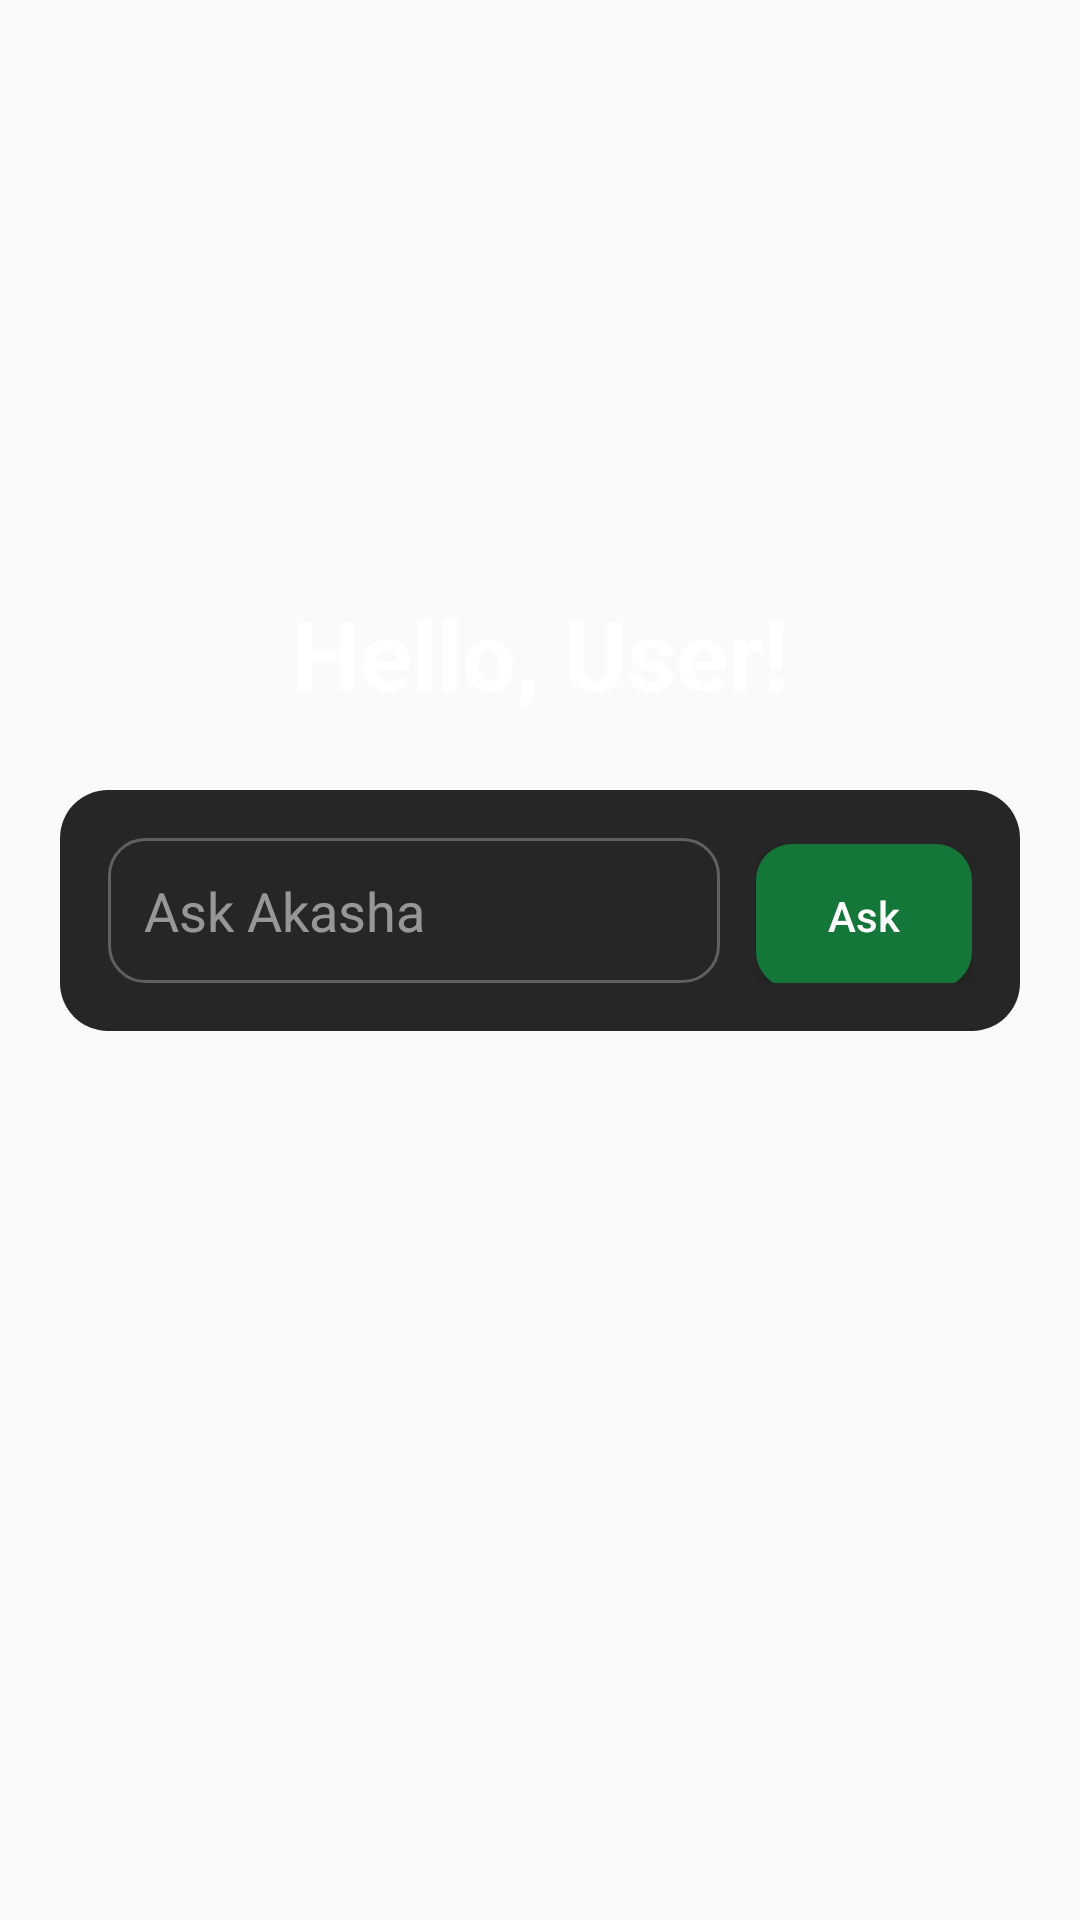

This screen was rendered from an Android layout file. Write that file and the resources it references.
<!-- AndroidManifest.xml: application theme Theme.Chatbot -->
<!-- res/layout/new_chat.xml -->
<?xml version="1.0" encoding="utf-8"?>
<androidx.constraintlayout.widget.ConstraintLayout xmlns:android="http://schemas.android.com/apk/res/android"
    xmlns:app="http://schemas.android.com/apk/res-auto"
    android:id="@+id/newChatRoot"
    android:layout_width="match_parent"
    android:layout_height="match_parent"
    android:paddingStart="20dp"
    android:paddingEnd="20dp"
    android:paddingBottom="100dp">

    <TextView
        android:id="@+id/txtGreeting"
        android:layout_width="0dp"
        android:layout_height="wrap_content"
        android:text="Hello, User!"
        android:textSize="32sp"
        android:textStyle="bold"
        android:textColor="@color/ak_on_background"
        android:gravity="center"
        app:layout_constraintTop_toTopOf="parent"
        app:layout_constraintBottom_toTopOf="@id/spaceAfterGreeting"
        app:layout_constraintVertical_chainStyle="packed"
        app:layout_constraintStart_toStartOf="parent"
        app:layout_constraintEnd_toEndOf="parent" />

    <Space
        android:id="@+id/spaceAfterGreeting"
        android:layout_width="0dp"
        android:layout_height="24dp"
        app:layout_constraintTop_toBottomOf="@id/txtGreeting"
        app:layout_constraintBottom_toTopOf="@id/cardContainer"
        app:layout_constraintStart_toStartOf="parent"
        app:layout_constraintEnd_toEndOf="parent" />

    <LinearLayout
        android:id="@+id/cardContainer"
        android:layout_width="0dp"
        android:layout_height="wrap_content"
        android:background="@drawable/bg_surface_card"
        android:padding="16dp"
        android:orientation="horizontal"
        app:layout_constraintTop_toBottomOf="@id/spaceAfterGreeting"
        app:layout_constraintBottom_toBottomOf="parent"
        app:layout_constraintStart_toStartOf="parent"
        app:layout_constraintEnd_toEndOf="parent">

        <EditText
            android:id="@+id/edtQuery"
            android:layout_width="0dp"
            android:layout_height="wrap_content"
            android:layout_weight="1"
            android:hint="Ask Akasha"
            android:singleLine="true"
            android:background="@drawable/bg_outlined_edittext"
            android:padding="12dp"
            android:textColor="@color/ak_on_background"
            android:textColorHint="@color/ak_on_background_60" />

        <Space
            android:layout_width="12dp"
            android:layout_height="0dp" />

        <Button
            android:id="@+id/btnAsk"
            android:layout_width="wrap_content"
            android:layout_height="48dp"
            android:minWidth="72dp"
            android:background="@drawable/bg_primary_button"
            android:text="Ask"
            android:textAllCaps="false"
            android:textColor="@color/ak_on_background" />

        <ProgressBar
            android:id="@+id/progressAsk"
            android:layout_width="20dp"
            android:layout_height="20dp"
            android:layout_marginStart="8dp"
            android:indeterminate="true"
            android:indeterminateTint="@color/ak_on_background"
            android:visibility="gone" />
    </LinearLayout>
    

</androidx.constraintlayout.widget.ConstraintLayout>
<!-- resources referenced by this layout -->
<resources>
  <color name="ak_on_background">#FFFFFFFF</color>
  <color name="ak_on_background_60">#99E3E1E6</color>
  <!-- drawable bg_outlined_edittext (drawable) -->
  <?xml version="1.0" encoding="utf-8"?>
  <selector xmlns:android="http://schemas.android.com/apk/res/android">
      <item android:state_focused="true">
          <shape android:shape="rectangle">
              <corners android:radius="12dp" />
              <solid android:color="@android:color/transparent" />
              <stroke android:width="1dp" android:color="@color/ak_on_background_50" />
          </shape>
      </item>
      <item>
          <shape android:shape="rectangle">
              <corners android:radius="12dp" />
              <solid android:color="@android:color/transparent" />
              <stroke android:width="1dp" android:color="@color/ak_on_background_30" />
          </shape>
      </item>
  </selector>
  <!-- drawable bg_primary_button (drawable) -->
  <?xml version="1.0" encoding="utf-8"?>
  <shape xmlns:android="http://schemas.android.com/apk/res/android"
      android:shape="rectangle">
      <corners android:radius="12dp" />
      <size android:height="48dp" />
      <solid android:color="@color/ak_primary" />
  </shape>
  <!-- drawable bg_surface_card (drawable) -->
  <?xml version="1.0" encoding="utf-8"?>
  <shape xmlns:android="http://schemas.android.com/apk/res/android"
      android:shape="rectangle">
      <corners android:radius="16dp" />
      <solid android:color="@color/ak_secondary_container" />
  </shape>
  <style name="Theme.Chatbot" parent="Theme.AppCompat.Light.NoActionBar">
          <item name="popupMenuStyle">@style/Widget.Chatbot.PopupMenu</item>
      </style>
  <color name="ak_on_background_50">#80E3E1E6</color>
  <color name="ak_on_background_30">#4DE3E1E6</color>
  <color name="ak_primary">#FF147638</color>
  <color name="ak_secondary_container">#FF262626</color>
  <style name="Widget.Chatbot.PopupMenu" parent="Widget.AppCompat.PopupMenu">
          <item name="android:popupBackground">@drawable/bg_popup_menu</item>
          <item name="android:itemTextAppearance">@style/TextAppearance.Chatbot.PopupMenuItem</item>
          <item name="android:itemBackground">@drawable/bg_popup_menu</item>
      </style>
  <!-- drawable bg_popup_menu (drawable) -->
  <?xml version="1.0" encoding="utf-8"?>
  <shape xmlns:android="http://schemas.android.com/apk/res/android"
      android:shape="rectangle">
      <corners android:radius="12dp" />
      <solid android:color="@color/ak_secondary_container" />
      <padding
          android:left="0dp"
          android:top="0dp"
          android:right="0dp"
          android:bottom="0dp" />
  </shape>
  <style name="TextAppearance.Chatbot.PopupMenuItem" parent="TextAppearance.AppCompat.Body1">
          <item name="android:textColor">@color/ak_on_background</item>
      </style>
</resources>
